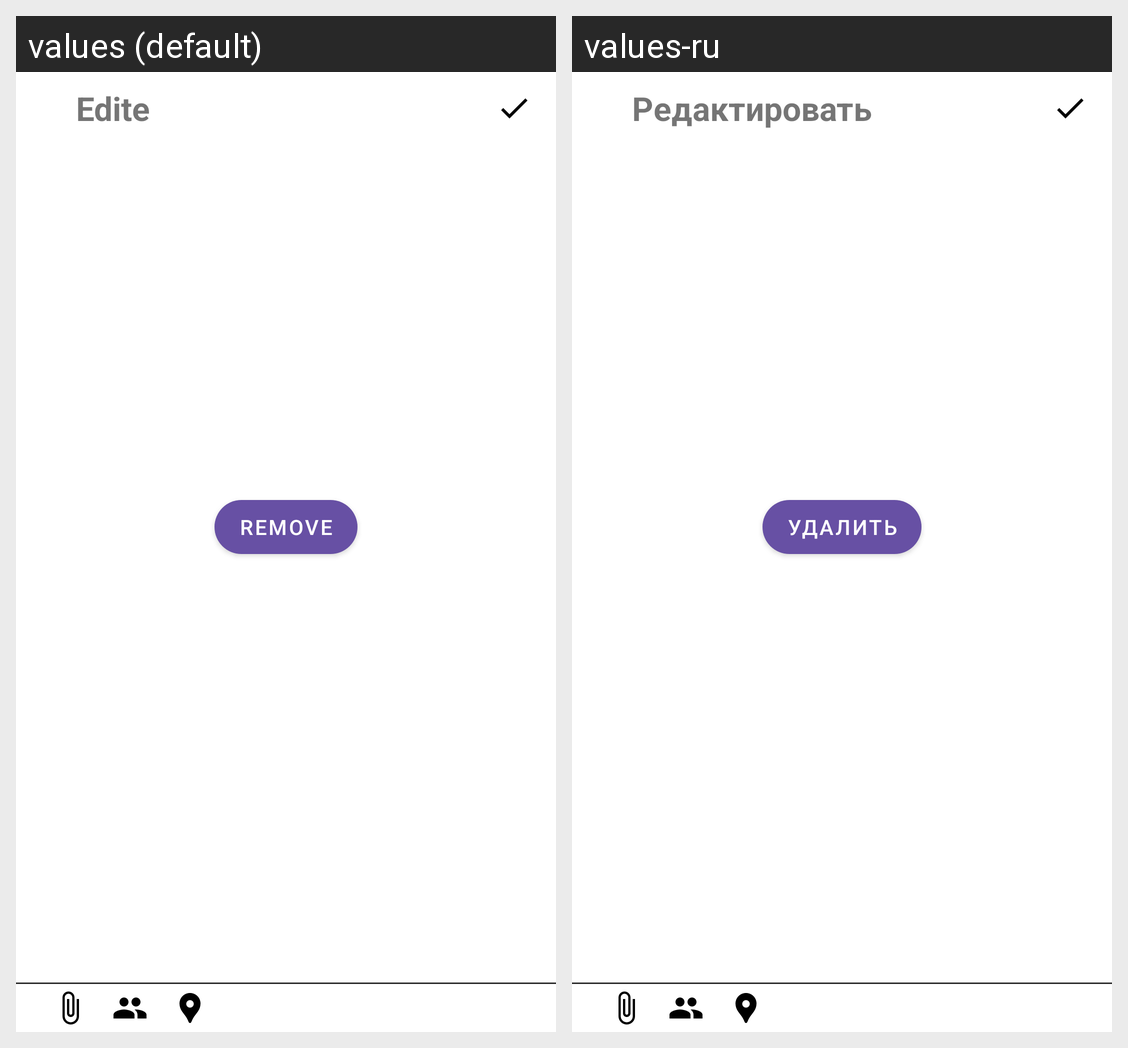

This grid shows one Android layout under two languages. Give, for every string resource on the screen, its name, the default text and each shown locale's text.
Android screen res/layout/fragment_edit_post.xml rendered under 2 locales, left to right: values (default), values-ru. Device: Nexus 5 (rendered at 1080×1920; each locale shown at half size, 540×960, under a caption strip naming it); theme AppTheme.
Strings drawn on this screen, with the default value and each locale's value (text and hints the layout hard-codes, and strings that could not be matched under every locale, appear in the picture but are not listed):

edite
  values: Edite
  values-ru: Редактировать

remove
  values: Remove
  values-ru: Удалить
